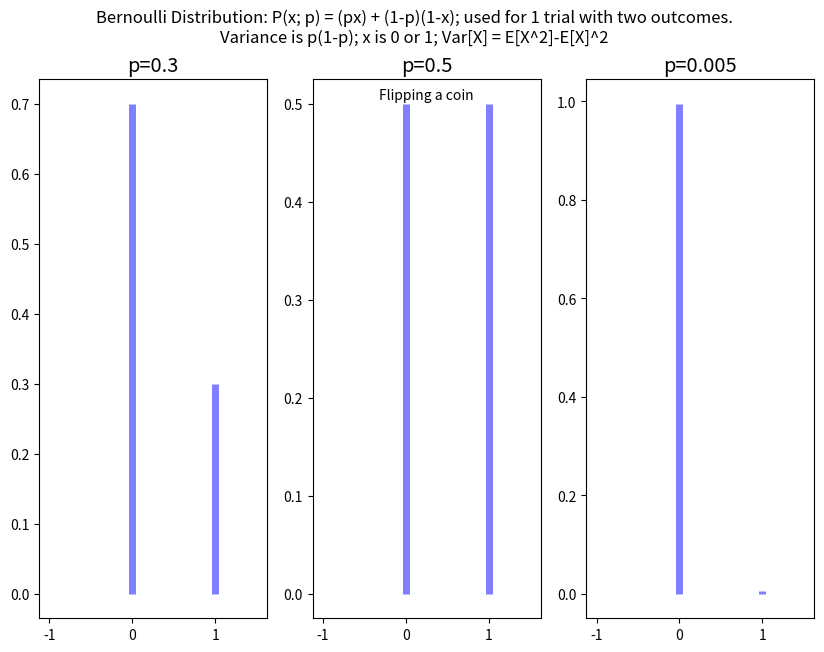

Write Python code to recreate this figure.
"""
This module displays graphs of the Bernoulli Distribution
The Bernoulli distribution only takes a paramter of mu (the average)
It is for getting a distribution for a single trial with two outcomes
"""
import scipy.stats as stats
import numpy as np
import matplotlib.pyplot as plt

# Possible stats.stackexhange.com question:
# What is intuition behind distributions getting narrower with smaller mu (average)
fig, ax = plt.subplots(1, 3, figsize=(10, 7))

plt.style.use("ggplot")

fig.suptitle("Bernoulli Distribution: P(x; p) = (px) + (1-p)(1-x); "
             "used for 1 trial with two outcomes.\n"
             "Variance is p(1-p); "
             "x is 0 or 1; Var[X] = E[X^2]-E[X]^2")

x = np.arange(-1, 2, 0.5)
for index, p in enumerate([0.3, 0.5, 1/200]):
    ax[index].vlines(x, 0, stats.bernoulli.pmf(
        x, p), colors='b', lw=5, alpha=0.5)
    ax[index].set_title(f"p={p}")
    if p == 0.5:
        ax[index].text(0.25, 0.505, "Flipping a coin",
                       horizontalalignment='center')

plt.show()
